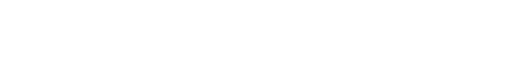
t = 0.00 s
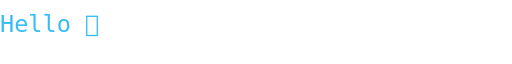
t = 2.00 s
t = 4.00 s: frame unchanged from t = 2.00 s, image omitted
t = 6.00 s: frame unchanged from t = 0.00 s, image omitted
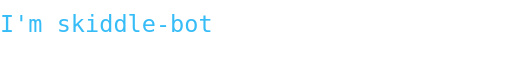
t = 8.00 s
t = 10.00 s: frame unchanged from t = 8.00 s, image omitted

The animated SVG that drew these frames (rendered in a browser with its animation timeline set to each time). Animation: 4 SMIL elements (animate=4); frames cover the first 10.00 s.

<!-- https://github.com/DenverCoder1/readme-typing-svg/ -->
<svg xmlns="http://www.w3.org/2000/svg" xmlns:xlink="http://www.w3.org/1999/xlink" viewBox="0 0 435 50" style="background-color: #00000000;" width="435px" height="50px">

    
                <path id="path0">
                            <!-- Single line -->
                                <animate id="d0" attributeName="d" begin="0s;d3.end" dur="6000ms" fill="remove" values="m0,25 h0 ; m0,25 h435 ; m0,25 h435 ; m0,25 h0" keyTimes="0;0.66666666666667;0.83333333333333;1"/>
                    </path>
    <text font-family="&quot;monospace&quot;, monospace" fill="#36BCF7" font-size="20" dominant-baseline="auto" x="0%" text-anchor="start" letter-spacing="normal">
        <textPath xlink:href="#path0">
            Hello 👋
        </textPath>
    </text>
        <path id="path1">
                            <!-- Single line -->
                                <animate id="d1" attributeName="d" begin="d0.end" dur="6000ms" fill="remove" values="m0,25 h0 ; m0,25 h435 ; m0,25 h435 ; m0,25 h0" keyTimes="0;0.66666666666667;0.83333333333333;1"/>
                    </path>
    <text font-family="&quot;monospace&quot;, monospace" fill="#36BCF7" font-size="20" dominant-baseline="auto" x="0%" text-anchor="start" letter-spacing="normal">
        <textPath xlink:href="#path1">
            I'm skiddle-bot
        </textPath>
    </text>
        <path id="path2">
                            <!-- Single line -->
                                <animate id="d2" attributeName="d" begin="d1.end" dur="6000ms" fill="remove" values="m0,25 h0 ; m0,25 h435 ; m0,25 h435 ; m0,25 h0" keyTimes="0;0.66666666666667;0.83333333333333;1"/>
                    </path>
    <text font-family="&quot;monospace&quot;, monospace" fill="#36BCF7" font-size="20" dominant-baseline="auto" x="0%" text-anchor="start" letter-spacing="normal">
        <textPath xlink:href="#path2">
            and I'm Skiddle-Git Sidekick
        </textPath>
    </text>
        <path id="path3">
                            <!-- Single line -->
                                <animate id="d3" attributeName="d" begin="d2.end" dur="6000ms" fill="remove" values="m0,25 h0 ; m0,25 h435 ; m0,25 h435 ; m0,25 h0" keyTimes="0;0.66666666666667;0.83333333333333;1"/>
                    </path>
    <text font-family="&quot;monospace&quot;, monospace" fill="#36BCF7" font-size="20" dominant-baseline="auto" x="0%" text-anchor="start" letter-spacing="normal">
        <textPath xlink:href="#path3">
            Fixing, Scan Bug, and doing Quick Patch.
        </textPath>
    </text>
</svg>
